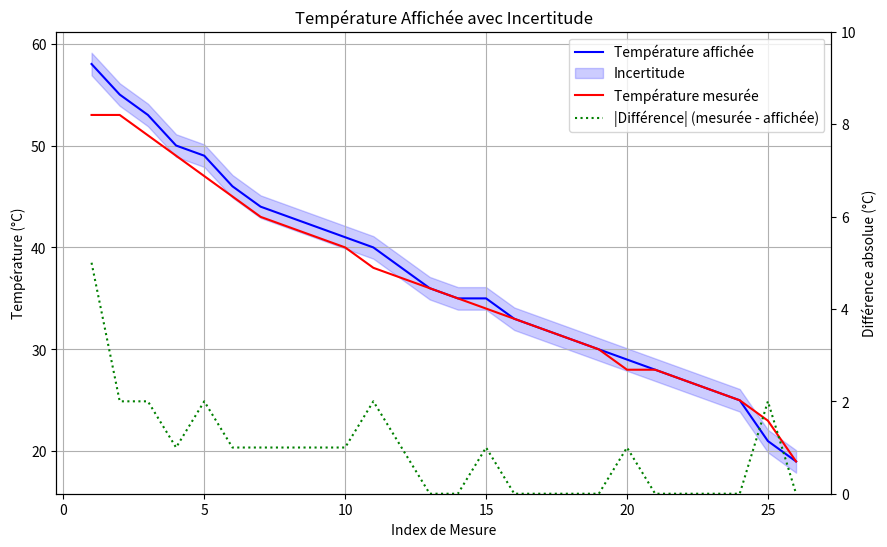

Here is the Python script that generated this plot:
import numpy as np
import matplotlib.pyplot as plt
from math import *

temp_reel=[53,53,51,49,47,45,43,42,41,40,38,37,36,35,34,33,32,31,30,28,28,27,26,25,23,19]
temp_affichee=[58,55,53,50,49,46,44,43,42,41,40,38,36,35,35,33,32,31,30,29,28,27,26,25,21,19]

def ecart_type(liste):
    n = len(liste)
    mean = sum(liste) / n
    variance = sum((x - mean) ** 2 for x in liste) / n
    return sqrt(variance)

def plot_with_uncertainty(x, y, uncertainty, title, xlabel, ylabel):
    fig, ax1 = plt.subplots(figsize=(10, 6))
    ax1.plot(x, y, label='Température affichée', color='blue')
    ax1.fill_between(x, np.array(y) - uncertainty, np.array(y) + uncertainty, color='blue', alpha=0.2, label='Incertitude')
    ax1.plot(x, temp_reel, label='Température mesurée', color='red')
    ax1.set_xlabel(xlabel)
    ax1.set_ylabel(ylabel)
    ax1.grid()

    # Axe secondaire pour la différence
    ax2 = ax1.twinx()
    diff = np.abs(np.array(temp_reel) - np.array(y))
    ax2.plot(x, diff, label='|Différence| (mesurée - affichée)', color='green', linestyle=':')
    ax2.set_ylabel('Différence absolue (°C)')
    ax2.set_ylim(0, 10)

    # Gestion des légendes combinées
    lines_1, labels_1 = ax1.get_legend_handles_labels()
    lines_2, labels_2 = ax2.get_legend_handles_labels()
    ax1.legend(lines_1 + lines_2, labels_1 + labels_2, loc='upper right')

    plt.title(title)
    plt.show()
incertitude = ecart_type([abs(a - b) for a, b in zip(temp_reel, temp_affichee)])
x_values = list(range(1, len(temp_reel) + 1))
plot_with_uncertainty(x_values, temp_affichee, incertitude, 'Température Affichée avec Incertitude', 'Index de Mesure', 'Température (°C)')
